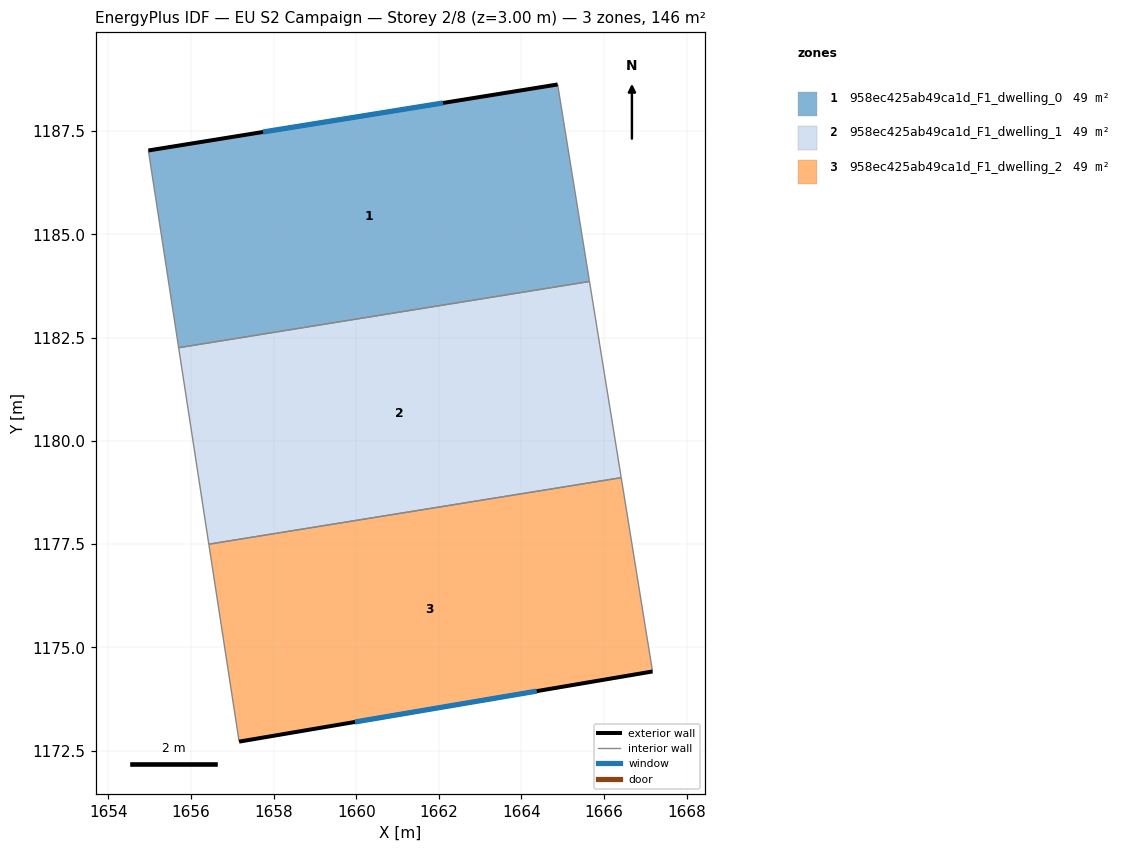
=== STOREY PLAN SPEC (per zone: floor XY polygon, exterior-wall plan segments, windows/doors) ===
zone 1: 958ec425ab49ca1d_F1_dwelling_0  (48.6 m²)
  floor: (1664.88, 1188.63) (1665.65, 1183.86) (1655.70, 1182.26) (1654.97, 1187.03)
  exterior wall: (1664.88, 1188.63) – (1654.97, 1187.03)  [10.0 m]
    window: (1662.10, 1188.18) – (1657.75, 1187.48)  [5.8 m²]
  interior walls: 3
zone 2: 958ec425ab49ca1d_F1_dwelling_1  (48.6 m²)
  floor: (1665.65, 1183.86) (1666.42, 1179.11) (1656.43, 1177.50) (1655.70, 1182.26)
  interior walls: 4
zone 3: 958ec425ab49ca1d_F1_dwelling_2  (48.6 m²)
  floor: (1666.42, 1179.11) (1667.17, 1174.42) (1657.17, 1172.72) (1656.43, 1177.50)
  exterior wall: (1657.17, 1172.72) – (1667.17, 1174.42)  [10.2 m]
    window: (1659.97, 1173.20) – (1664.37, 1173.94)  [5.9 m²]
  interior walls: 3

=== DERIVED (storey summary) ===
Building: EU S2 Campaign
Storey: 2 of 8  (floor level z = 3.00 m)
Storey gross floor area: 145.7 m²
Zones on this storey: 3
  - 958ec425ab49ca1d_F1_dwelling_0: floor 48.6 m²; exterior wall 10.0 m (30.1 m²); 1 window(s) 5.8 m²; WWR 19.3%
  - 958ec425ab49ca1d_F1_dwelling_1: floor 48.6 m²
  - 958ec425ab49ca1d_F1_dwelling_2: floor 48.6 m²; exterior wall 10.2 m (30.5 m²); 1 window(s) 5.9 m²; WWR 19.3%
Zone adjacency (shared interzone walls):
  - 958ec425ab49ca1d_F1_dwelling_0 ↔ 958ec425ab49ca1d_F1_dwelling_1
  - 958ec425ab49ca1d_F1_dwelling_1 ↔ 958ec425ab49ca1d_F1_dwelling_2